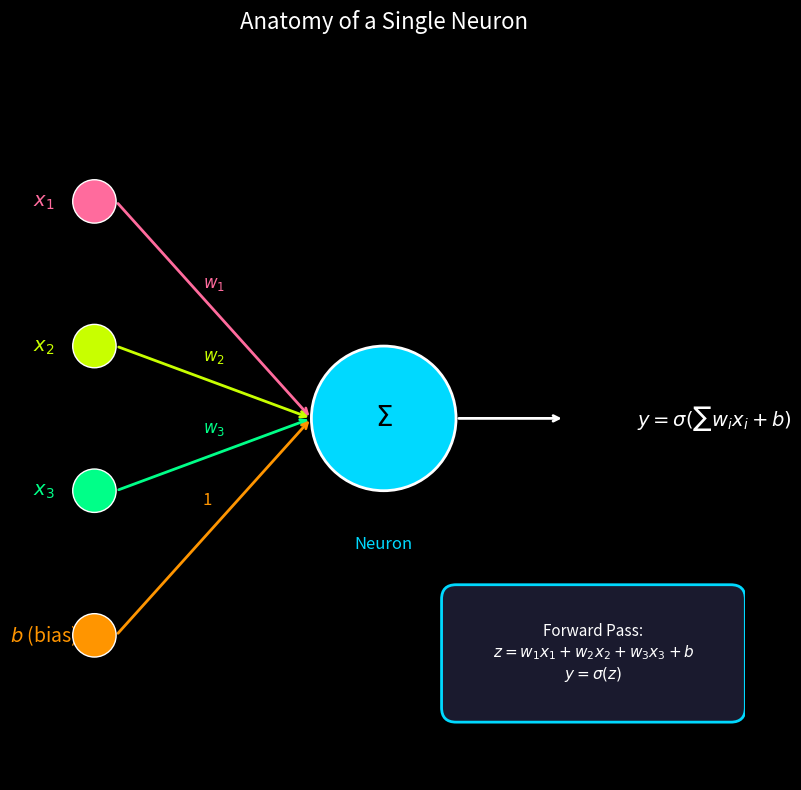
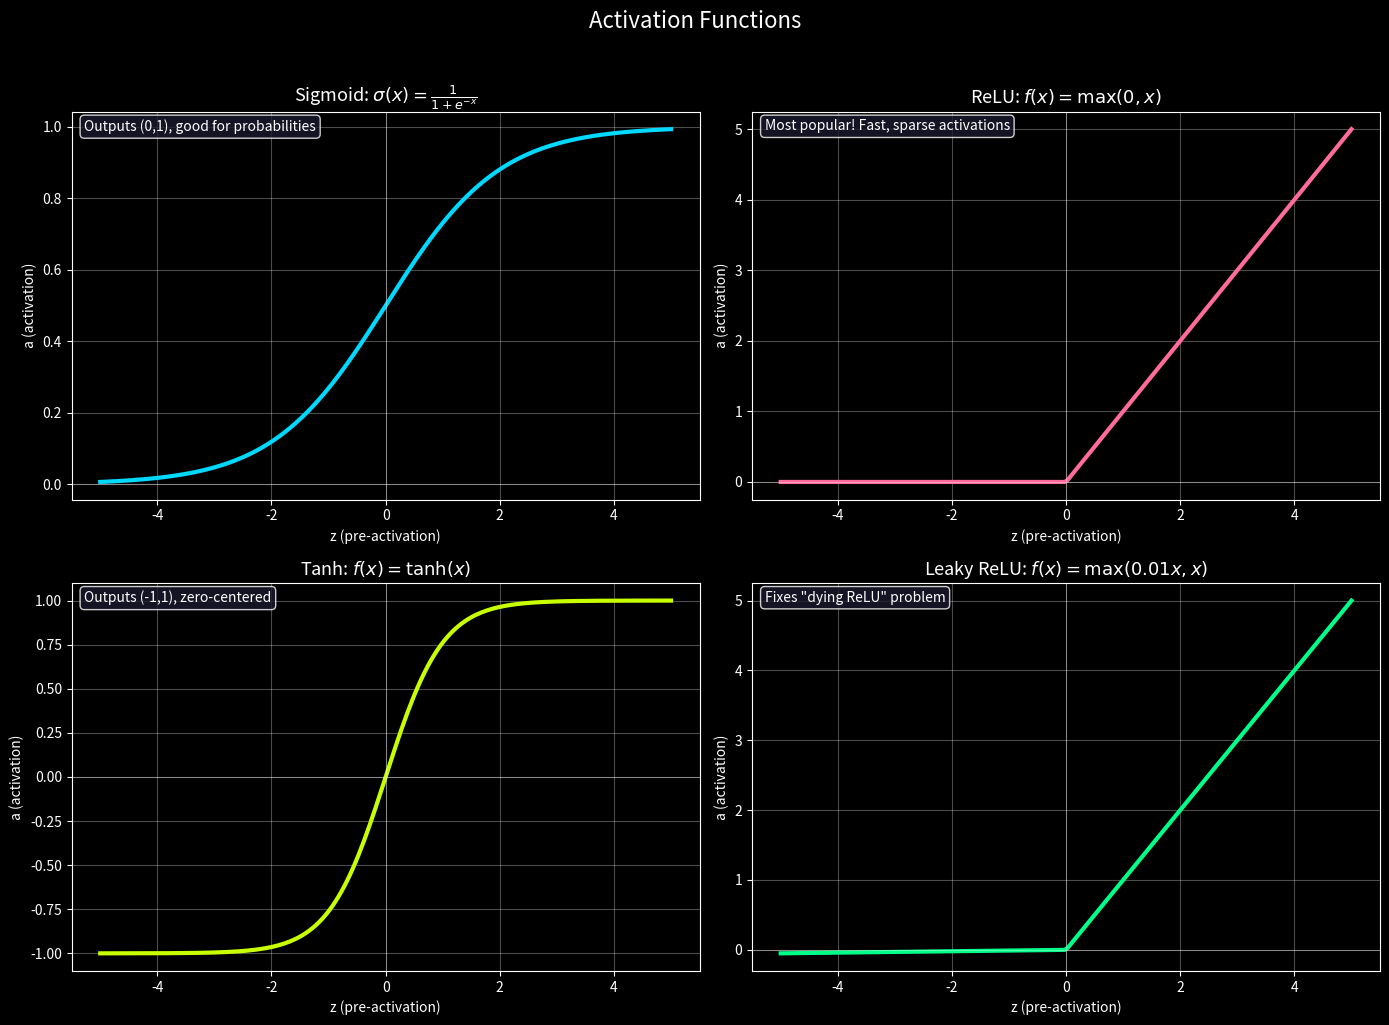
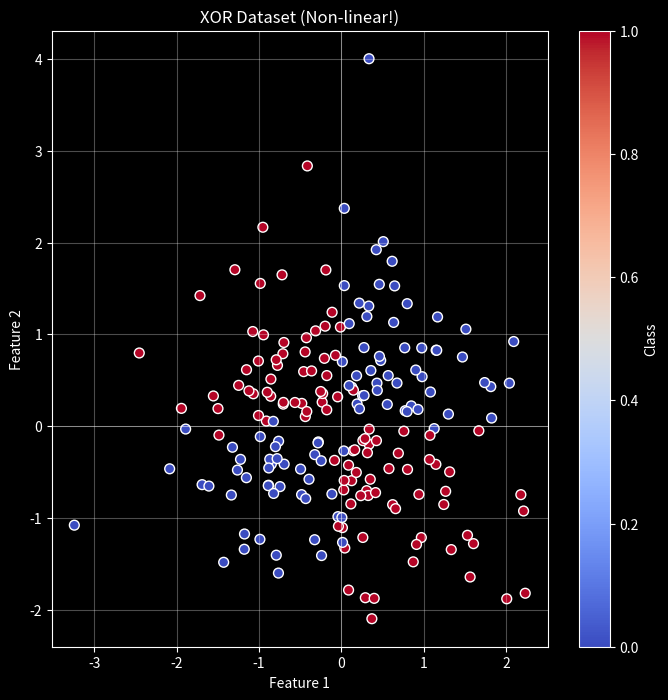
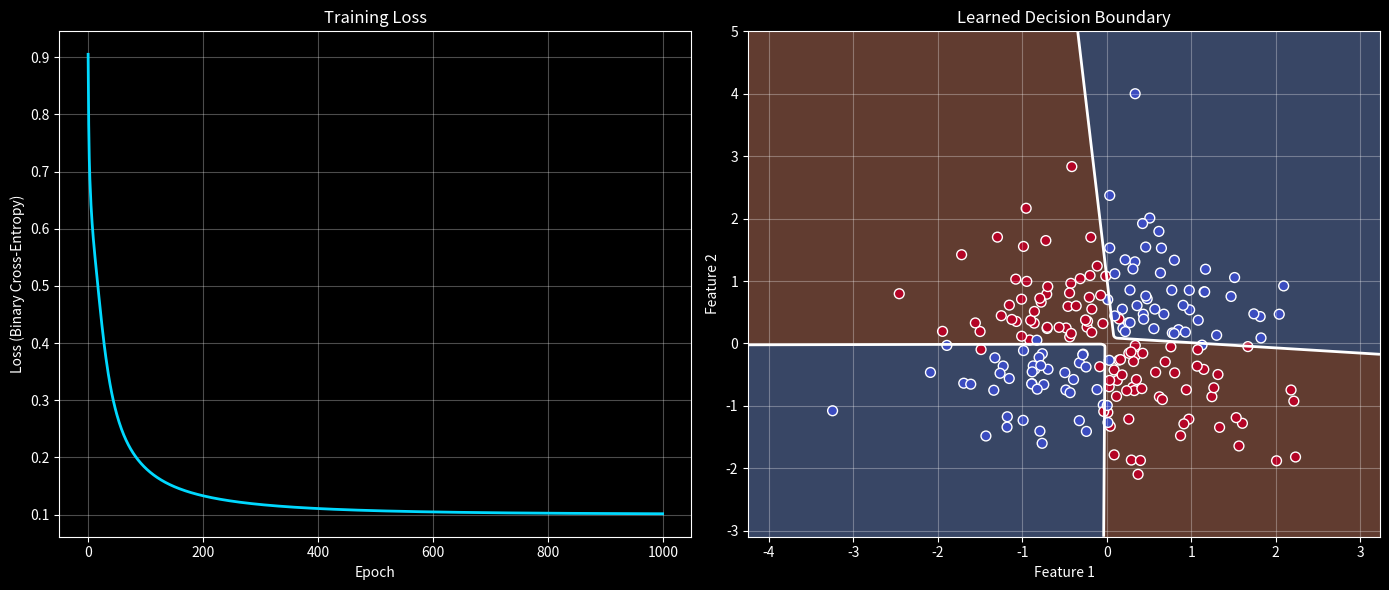
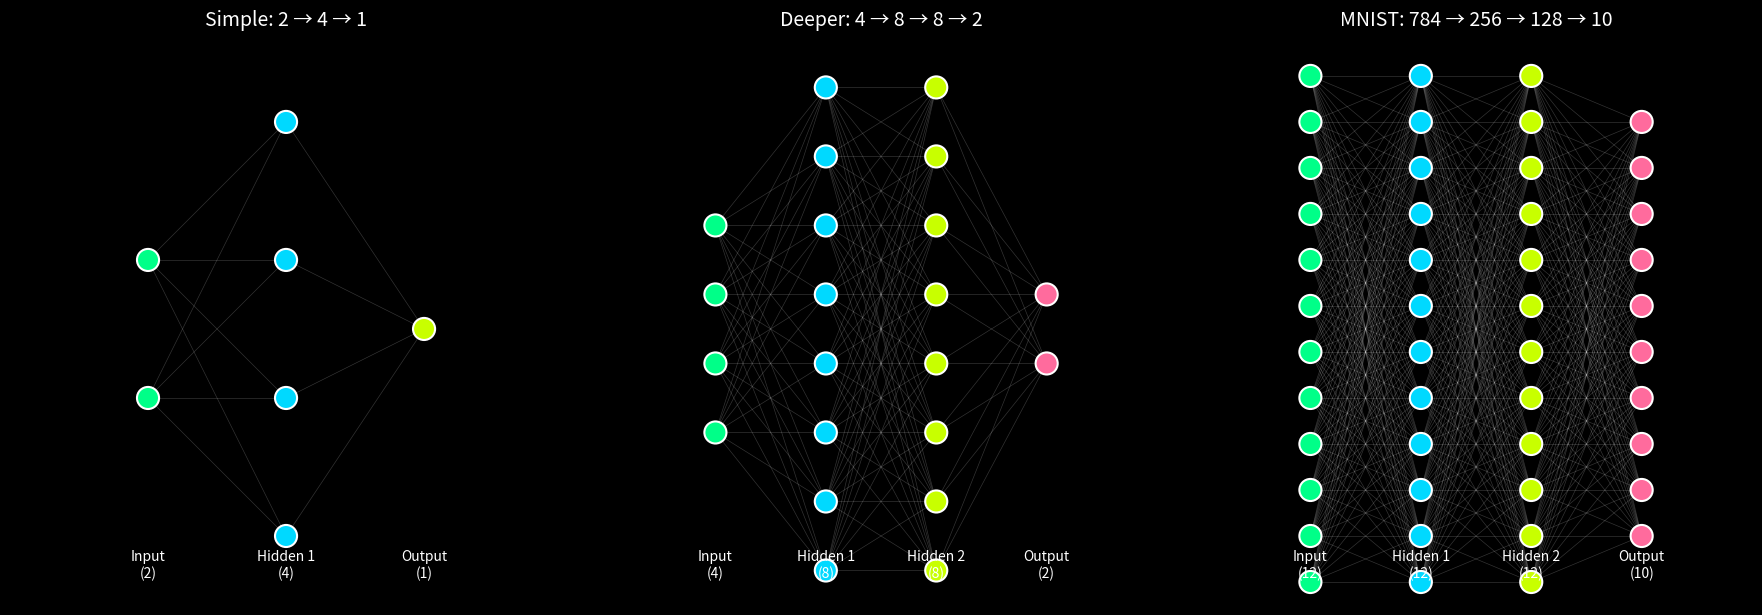

Here is the Python script that generated these plots, in order:
import numpy as np
import matplotlib.pyplot as plt
from matplotlib.patches import Circle, FancyArrow, FancyBboxPatch
import matplotlib.patches as mpatches

# Set style
plt.style.use('dark_background')
plt.rcParams['figure.figsize'] = (12, 8)

# Colors
CYAN = '#00d9ff'
PINK = '#ff6b9d'
YELLOW = '#c8ff00'
GREEN = '#00ff88'
ORANGE = '#ff9500'

# Visualize a single neuron
fig, ax = plt.subplots(figsize=(14, 8))

# Draw neuron body
neuron = Circle((0.5, 0.5), 0.1, color=CYAN, ec='white', linewidth=2, zorder=10)
ax.add_patch(neuron)

# Draw inputs
input_labels = ['$x_1$', '$x_2$', '$x_3$', '$b$ (bias)']
input_y = [0.8, 0.6, 0.4, 0.2]
weight_labels = ['$w_1$', '$w_2$', '$w_3$', '1']
colors = [PINK, YELLOW, GREEN, ORANGE]

for i, (label, y, w_label, color) in enumerate(zip(input_labels, input_y, weight_labels, colors)):
    # Input circles
    input_circle = Circle((0.1, y), 0.03, color=color, ec='white', zorder=10)
    ax.add_patch(input_circle)
    ax.text(0.03, y, label, fontsize=14, ha='center', va='center', color=color)
    
    # Arrows with weights
    ax.annotate('', xy=(0.4, 0.5), xytext=(0.13, y),
                arrowprops=dict(arrowstyle='->', color=color, lw=2))
    ax.text(0.25, (y + 0.5)/2 + 0.03, w_label, fontsize=12, color=color)

# Output
ax.annotate('', xy=(0.75, 0.5), xytext=(0.6, 0.5),
            arrowprops=dict(arrowstyle='->', color='white', lw=2))
ax.text(0.85, 0.5, '$y = \sigma(\sum w_i x_i + b)$', fontsize=14, va='center')

# Labels
ax.text(0.5, 0.5, '$\Sigma$', fontsize=20, ha='center', va='center', color='black', zorder=11)
ax.text(0.5, 0.32, 'Neuron', fontsize=12, ha='center', color=CYAN)

# Box for formula
formula_box = FancyBboxPatch((0.6, 0.1), 0.38, 0.15, boxstyle="round,pad=0.02",
                              facecolor='#1a1a2e', edgecolor=CYAN, linewidth=2)
ax.add_patch(formula_box)
ax.text(0.79, 0.175, 'Forward Pass:\n$z = w_1x_1 + w_2x_2 + w_3x_3 + b$\n$y = \sigma(z)$', 
        fontsize=11, ha='center', va='center', color='white')

ax.set_xlim(0, 1)
ax.set_ylim(0, 1)
ax.set_aspect('equal')
ax.axis('off')
ax.set_title('Anatomy of a Single Neuron', fontsize=16, pad=20)

plt.tight_layout()
plt.show()

# Define activation functions
def sigmoid(x):
    return 1 / (1 + np.exp(-x))

def relu(x):
    return np.maximum(0, x)

def tanh(x):
    return np.tanh(x)

def leaky_relu(x, alpha=0.01):
    return np.where(x > 0, x, alpha * x)

def softmax(x):
    exp_x = np.exp(x - np.max(x))  # Numerical stability
    return exp_x / exp_x.sum()

# Plot all activation functions
fig, axes = plt.subplots(2, 2, figsize=(14, 10))

x = np.linspace(-5, 5, 200)

activations = [
    (sigmoid, 'Sigmoid: $\sigma(x) = \\frac{1}{1+e^{-x}}$', CYAN, 'Outputs (0,1), good for probabilities'),
    (relu, 'ReLU: $f(x) = \max(0, x)$', PINK, 'Most popular! Fast, sparse activations'),
    (tanh, 'Tanh: $f(x) = \\tanh(x)$', YELLOW, 'Outputs (-1,1), zero-centered'),
    (leaky_relu, 'Leaky ReLU: $f(x) = \max(0.01x, x)$', GREEN, 'Fixes "dying ReLU" problem'),
]

for ax, (func, title, color, desc) in zip(axes.flatten(), activations):
    y = func(x)
    ax.plot(x, y, color=color, linewidth=3)
    ax.axhline(y=0, color='white', linewidth=0.5, alpha=0.5)
    ax.axvline(x=0, color='white', linewidth=0.5, alpha=0.5)
    ax.set_xlabel('z (pre-activation)')
    ax.set_ylabel('a (activation)')
    ax.set_title(title, fontsize=13)
    ax.grid(True, alpha=0.3)
    
    # Add description box
    ax.text(0.02, 0.98, desc, transform=ax.transAxes, fontsize=10,
            verticalalignment='top', bbox=dict(boxstyle='round', facecolor='#1a1a2e', alpha=0.8))

plt.suptitle('Activation Functions', fontsize=16, y=1.02)
plt.tight_layout()
plt.show()

class SimpleNeuralNetwork:
    """
    A simple 2-layer neural network built from scratch.
    Architecture: Input -> Hidden (ReLU) -> Output (Sigmoid)
    """
    
    def __init__(self, input_size, hidden_size, output_size):
        # Initialize weights with Xavier initialization
        self.W1 = np.random.randn(input_size, hidden_size) * np.sqrt(2.0 / input_size)
        self.b1 = np.zeros((1, hidden_size))
        self.W2 = np.random.randn(hidden_size, output_size) * np.sqrt(2.0 / hidden_size)
        self.b2 = np.zeros((1, output_size))
        
        print(f"\n🧠 Neural Network Created:")
        print(f"   Input layer:  {input_size} neurons")
        print(f"   Hidden layer: {hidden_size} neurons (ReLU)")
        print(f"   Output layer: {output_size} neurons (Sigmoid)")
        print(f"   Total parameters: {self.count_parameters()}")
    
    def count_parameters(self):
        return (self.W1.size + self.b1.size + self.W2.size + self.b2.size)
    
    def relu(self, z):
        return np.maximum(0, z)
    
    def relu_derivative(self, z):
        return (z > 0).astype(float)
    
    def sigmoid(self, z):
        return 1 / (1 + np.exp(-np.clip(z, -500, 500)))
    
    def forward(self, X):
        """Forward propagation"""
        # Layer 1
        self.z1 = X @ self.W1 + self.b1
        self.a1 = self.relu(self.z1)
        
        # Layer 2
        self.z2 = self.a1 @ self.W2 + self.b2
        self.a2 = self.sigmoid(self.z2)
        
        return self.a2
    
    def compute_loss(self, y_true, y_pred):
        """Binary cross-entropy loss"""
        epsilon = 1e-15
        y_pred = np.clip(y_pred, epsilon, 1 - epsilon)
        return -np.mean(y_true * np.log(y_pred) + (1 - y_true) * np.log(1 - y_pred))
    
    def backward(self, X, y_true, learning_rate=0.1):
        """Backpropagation"""
        m = X.shape[0]
        
        # Output layer gradients
        dz2 = self.a2 - y_true
        dW2 = (1/m) * self.a1.T @ dz2
        db2 = (1/m) * np.sum(dz2, axis=0, keepdims=True)
        
        # Hidden layer gradients
        dz1 = (dz2 @ self.W2.T) * self.relu_derivative(self.z1)
        dW1 = (1/m) * X.T @ dz1
        db1 = (1/m) * np.sum(dz1, axis=0, keepdims=True)
        
        # Update weights
        self.W2 -= learning_rate * dW2
        self.b2 -= learning_rate * db2
        self.W1 -= learning_rate * dW1
        self.b1 -= learning_rate * db1
    
    def train(self, X, y, epochs=100, learning_rate=0.1, verbose=True):
        """Train the network"""
        losses = []
        
        for epoch in range(epochs):
            # Forward
            y_pred = self.forward(X)
            
            # Compute loss
            loss = self.compute_loss(y, y_pred)
            losses.append(loss)
            
            # Backward
            self.backward(X, y, learning_rate)
            
            if verbose and epoch % (epochs // 10) == 0:
                acc = np.mean((y_pred > 0.5) == y) * 100
                print(f"Epoch {epoch:4d}: Loss = {loss:.4f}, Accuracy = {acc:.1f}%")
        
        return losses
    
    def predict(self, X):
        return (self.forward(X) > 0.5).astype(int)

# Create XOR dataset (classic non-linear problem)
np.random.seed(42)

# Generate noisy XOR data
n_samples = 200
X = np.random.randn(n_samples, 2)
y = ((X[:, 0] > 0) ^ (X[:, 1] > 0)).astype(float).reshape(-1, 1)

# Add some noise
X += np.random.randn(n_samples, 2) * 0.1

# Visualize data
fig, ax = plt.subplots(figsize=(8, 8))
scatter = ax.scatter(X[:, 0], X[:, 1], c=y.ravel(), cmap='coolwarm', s=50, edgecolors='white')
ax.set_xlabel('Feature 1')
ax.set_ylabel('Feature 2')
ax.set_title('XOR Dataset (Non-linear!)')
ax.grid(True, alpha=0.3)
ax.axhline(y=0, color='white', linewidth=0.5, alpha=0.5)
ax.axvline(x=0, color='white', linewidth=0.5, alpha=0.5)
plt.colorbar(scatter, label='Class')
plt.show()

print("\n📊 Dataset:")
print(f"   Samples: {n_samples}")
print(f"   Features: 2")
print(f"   Classes: 2 (binary)")
print(f"   XOR: A linear model CANNOT solve this!")

# Train the network
nn = SimpleNeuralNetwork(input_size=2, hidden_size=8, output_size=1)
losses = nn.train(X, y, epochs=1000, learning_rate=0.5)

# Visualize training and decision boundary
fig, axes = plt.subplots(1, 2, figsize=(14, 6))

# Loss curve
axes[0].plot(losses, color=CYAN, linewidth=2)
axes[0].set_xlabel('Epoch')
axes[0].set_ylabel('Loss (Binary Cross-Entropy)')
axes[0].set_title('Training Loss')
axes[0].grid(True, alpha=0.3)

# Decision boundary
ax = axes[1]
h = 0.02
x_min, x_max = X[:, 0].min() - 1, X[:, 0].max() + 1
y_min, y_max = X[:, 1].min() - 1, X[:, 1].max() + 1
xx, yy = np.meshgrid(np.arange(x_min, x_max, h), np.arange(y_min, y_max, h))

Z = nn.forward(np.c_[xx.ravel(), yy.ravel()])
Z = Z.reshape(xx.shape)

ax.contourf(xx, yy, Z, levels=[0, 0.5, 1], cmap='coolwarm', alpha=0.4)
ax.contour(xx, yy, Z, levels=[0.5], colors=['white'], linewidths=[2])
ax.scatter(X[:, 0], X[:, 1], c=y.ravel(), cmap='coolwarm', s=50, edgecolors='white')
ax.set_xlabel('Feature 1')
ax.set_ylabel('Feature 2')
ax.set_title('Learned Decision Boundary')
ax.grid(True, alpha=0.3)

plt.tight_layout()
plt.show()

# Final accuracy
predictions = nn.predict(X)
accuracy = np.mean(predictions == y) * 100
print(f"\n🎯 Final Accuracy: {accuracy:.1f}%")

def draw_neural_network(layer_sizes, ax, title='Neural Network'):
    """
    Draw a neural network diagram.
    """
    n_layers = len(layer_sizes)
    max_neurons = max(layer_sizes)
    
    layer_colors = [GREEN, CYAN, YELLOW, PINK, ORANGE]
    if n_layers > len(layer_colors):
        layer_colors = layer_colors * (n_layers // len(layer_colors) + 1)
    
    # Calculate positions
    v_spacing = 1.0 / max_neurons
    h_spacing = 1.0 / (n_layers + 1)
    
    # Store neuron positions for connections
    positions = []
    
    for layer_idx, n_neurons in enumerate(layer_sizes):
        layer_positions = []
        x = (layer_idx + 1) * h_spacing
        
        # Center neurons vertically
        start_y = 0.5 - (n_neurons - 1) * v_spacing / 2
        
        for neuron_idx in range(n_neurons):
            y = start_y + neuron_idx * v_spacing
            layer_positions.append((x, y))
            
            # Draw neuron
            circle = Circle((x, y), 0.02, color=layer_colors[layer_idx], 
                           ec='white', linewidth=1.5, zorder=3)
            ax.add_patch(circle)
        
        positions.append(layer_positions)
    
    # Draw connections
    for layer_idx in range(n_layers - 1):
        for start_pos in positions[layer_idx]:
            for end_pos in positions[layer_idx + 1]:
                ax.plot([start_pos[0], end_pos[0]], [start_pos[1], end_pos[1]], 
                       'w-', alpha=0.2, linewidth=0.5, zorder=1)
    
    # Add layer labels
    labels = ['Input'] + [f'Hidden {i+1}' for i in range(n_layers - 2)] + ['Output']
    for i, (label, n_neurons) in enumerate(zip(labels, layer_sizes)):
        x = (i + 1) * h_spacing
        ax.text(x, 0.05, f'{label}\n({n_neurons})', ha='center', fontsize=10, color='white')
    
    ax.set_xlim(0, 1)
    ax.set_ylim(0, 1)
    ax.set_aspect('equal')
    ax.axis('off')
    ax.set_title(title, fontsize=14, pad=20)


# Visualize different architectures
fig, axes = plt.subplots(1, 3, figsize=(18, 6))

architectures = [
    ([2, 4, 1], 'Simple: 2 → 4 → 1'),
    ([4, 8, 8, 2], 'Deeper: 4 → 8 → 8 → 2'),
    ([784, 256, 128, 10], 'MNIST: 784 → 256 → 128 → 10'),
]

for ax, (layers, title) in zip(axes, architectures):
    # For large networks, show representative neurons
    display_layers = [min(l, 12) for l in layers]
    draw_neural_network(display_layers, ax, title)

plt.tight_layout()
plt.show()

# Create a tiny network for demonstration
np.random.seed(0)

# Simple weights
W1 = np.array([[0.5, -0.3], 
               [0.2, 0.8]])
b1 = np.array([[0.1, -0.1]])

W2 = np.array([[0.4], 
               [-0.5]])
b2 = np.array([[0.2]])

# Input
x = np.array([[1.0, 2.0]])

print("="*60)
print("FORWARD PASS WALKTHROUGH")
print("="*60)

print(f"\n📥 INPUT: x = {x}")
print(f"\n📊 WEIGHTS:")
print(f"   W1 = \n{W1}")
print(f"   b1 = {b1}")
print(f"   W2 = {W2.T}")
print(f"   b2 = {b2}")

# Layer 1: Linear transformation
z1 = x @ W1 + b1
print(f"\n🔢 LAYER 1 - Linear:")
print(f"   z1 = x @ W1 + b1")
print(f"   z1 = {x} @ \n{W1}")
print(f"      + {b1}")
print(f"   z1 = {z1}")

# Layer 1: Activation (ReLU)
a1 = np.maximum(0, z1)
print(f"\n⚡ LAYER 1 - ReLU Activation:")
print(f"   a1 = max(0, z1)")
print(f"   a1 = {a1}")

# Layer 2: Linear transformation
z2 = a1 @ W2 + b2
print(f"\n🔢 LAYER 2 - Linear:")
print(f"   z2 = a1 @ W2 + b2")
print(f"   z2 = {a1} @ {W2.T} + {b2}")
print(f"   z2 = {z2}")

# Layer 2: Activation (Sigmoid)
a2 = 1 / (1 + np.exp(-z2))
print(f"\n⚡ LAYER 2 - Sigmoid Activation:")
print(f"   a2 = sigmoid(z2) = 1/(1 + e^(-z2))")
print(f"   a2 = {a2}")

print(f"\n📤 OUTPUT: y_pred = {a2[0,0]:.4f}")
print(f"   → Predicted class: {1 if a2[0,0] > 0.5 else 0}")
print("="*60)